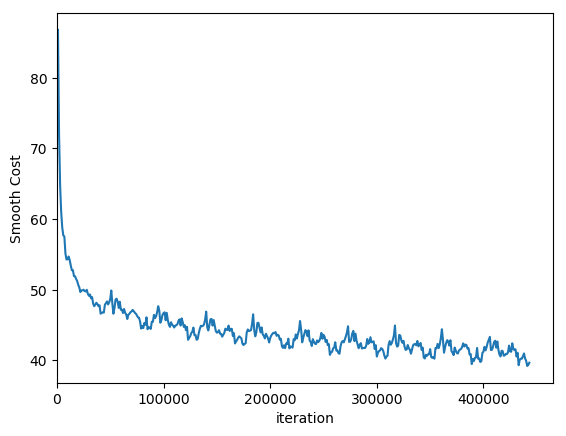

The data file committed next to this chart (first rows):
iteration, smooth_cost
1000, 86.79
2000, 72.2
3000, 64.81
4000, 61.05
5000, 58.82
6000, 57.7
7000, 57.53
8000, 55.13
9000, 54.28
10000, 54.3
11000, 54.7
12000, 54.2
13000, 53.43
14000, 52.77
15000, 52.77
16000, 51.94
17000, 51.9
18000, 51.53
19000, 51.23
20000, 50.7
21000, 50.32
22000, 49.68
23000, 49.89
24000, 49.92
25000, 50
26000, 49.81
27000, 49.76
28000, 49.99
29000, 49.42
30000, 49.15
31000, 49.33
32000, 48.78
33000, 48.96
34000, 48.02
35000, 47.66
36000, 47.92
37000, 48.15
38000, 47.96
39000, 47.66
40000, 47.8
41000, 46.61
42000, 46.71
43000, 46.8
44000, 46.76
45000, 47.87
46000, 48.11
47000, 48.34
48000, 47.91
49000, 48.21
50000, 48.68
51000, 49.89
52000, 48.01
53000, 46.6
54000, 47.4
55000, 48.62
56000, 48.73
57000, 48.3
58000, 47.42
59000, 48.29
60000, 47.15
... 383 more rows
